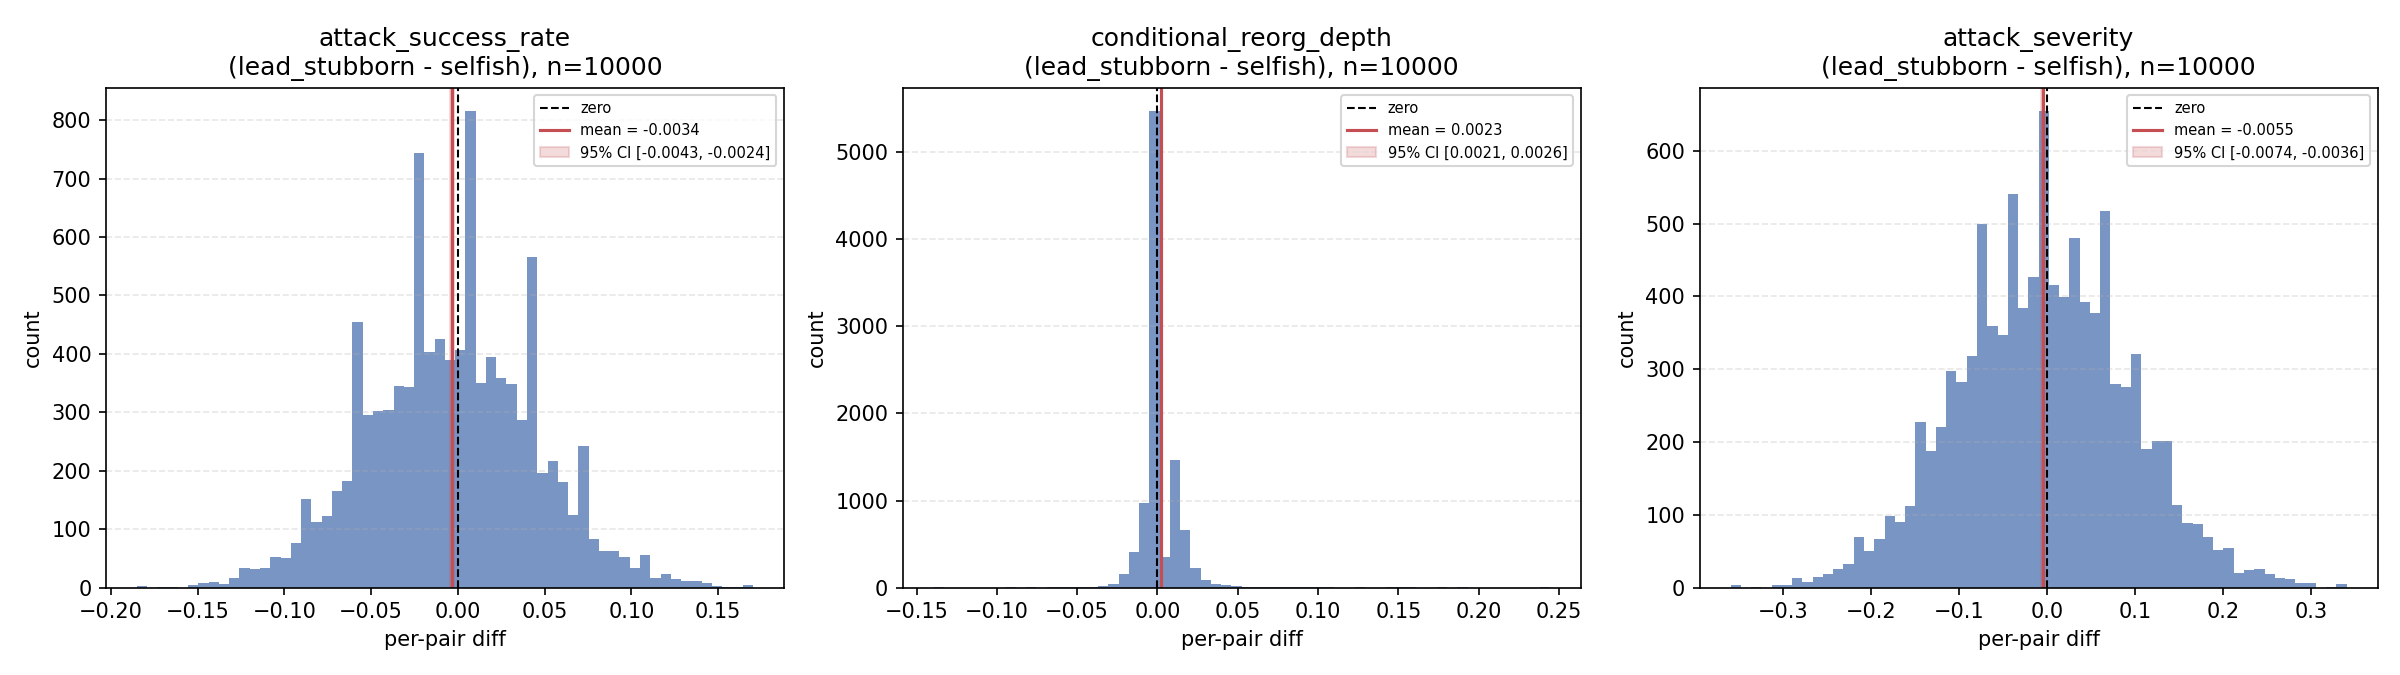

The file beside this chart, header and first rows:
system_config_id, attacker_config_id, bandwidth, attack_success_rate_selfish, attack_success_rate_lead_stubborn, ASR_diff, D_diff, V_diff
179, 17, 5.0, 0.605, 0.64, 0.035, -0.008264, 0.065
179, 25, 5.0, 0.555, 0.615, 0.06, 0.007251, 0.125
179, 43, 5.0, 0.47, 0.47, 0.0, -0.01064, -0.005
179, 69, 5.0, 0.25, 0.245, -0.005, 0.0, -0.01
179, 31, 7.1, 0.32, 0.34, 0.02, 0.0, 0.04
179, 61, 7.1, 0.315, 0.3, -0.015, 0.0, -0.03
179, 67, 7.1, 0.49, 0.515, 0.025, 0.0, 0.05
179, 82, 10.2, 0.39, 0.395, 0.005, 0.0, 0.01
179, 97, 10.2, 0.7, 0.67, -0.03, 0.0003198, -0.06
179, 100, 10.2, 0.59, 0.59, 0.0, 0.01695, 0.01
22, 31, 5.0, 0.415, 0.39, -0.025, 0.01282, -0.045
22, 34, 5.0, 0.575, 0.535, -0.04, 0.0, -0.08
179, 54, 14.6, 0.535, 0.415, -0.12, 0.0, -0.24
179, 65, 14.6, 0.455, 0.47, 0.015, 0.01064, 0.035
179, 71, 14.6, 0.46, 0.43, -0.03, 0.0, -0.06
179, 76, 14.6, 0.39, 0.385, -0.005, 0.01299, -0.005
179, 87, 14.6, 0.46, 0.42, -0.04, -0.01087, -0.085
179, 22, 20.9, 0.29, 0.37, 0.08, 0.0, 0.16
179, 27, 20.9, 0.6, 0.6, 0.0, 0.0, 0.0
179, 29, 20.9, 0.365, 0.42, 0.055, 0.0, 0.11
179, 71, 20.9, 0.44, 0.435, -0.005, 0.0001306, -0.01
179, 81, 20.9, 0.295, 0.265, -0.03, 0.0566, -0.045
179, 95, 20.9, 0.565, 0.455, -0.11, 0.0, -0.22
179, 48, 29.9, 0.235, 0.29, 0.055, -0.02128, 0.105
179, 52, 29.9, 0.59, 0.545, -0.045, 0.0, -0.09
179, 56, 29.9, 0.63, 0.63, 0.0, 0.007937, 0.005
179, 68, 29.9, 0.5, 0.49, -0.01, 0.0002041, -0.02
179, 94, 29.9, 0.375, 0.38, 0.005, 0.0, 0.01
179, 11, 42.7, 0.535, 0.47, -0.065, 0.01064, -0.125
22, 69, 5.0, 0.28, 0.27, -0.01, 0.0, -0.02
179, 98, 42.7, 0.31, 0.285, -0.025, -0.01613, -0.055
179, 99, 42.7, 0.44, 0.43, -0.01, 0.0, -0.02
179, 19, 61.0, 0.63, 0.64, 0.01, 0.0, 0.02
179, 21, 61.0, 0.345, 0.35, 0.005, 0.0, 0.01
179, 23, 61.0, 0.48, 0.54, 0.06, 0.0, 0.12
179, 39, 61.0, 0.62, 0.63, 0.01, 0.007937, 0.025
179, 62, 61.0, 0.425, 0.475, 0.05, -0.001238, 0.1
179, 75, 61.0, 0.325, 0.365, 0.04, 0.0, 0.08
179, 87, 61.0, 0.445, 0.41, -0.035, 0.0, -0.07
179, 32, 87.4, 0.605, 0.585, -0.02, 0.008547, -0.035
179, 79, 87.4, 0.505, 0.535, 0.03, -0.02036, 0.05
22, 88, 5.0, 0.595, 0.595, 0.0, 0.0, 0.0
179, 6, 125.0, 0.685, 0.645, -0.04, 0.02326, -0.065
179, 9, 125.0, 0.275, 0.28, 0.005, 0.0, 0.01
179, 34, 125.0, 0.535, 0.575, 0.04, -0.009346, 0.075
179, 74, 125.0, 0.655, 0.595, -0.06, 0.0, -0.12
222, 2, 5.0, 0.365, 0.405, 0.04, -0.0137, 0.075
222, 24, 5.0, 0.58, 0.6, 0.02, 0.0, 0.04
222, 27, 5.0, 0.595, 0.62, 0.025, 0.0, 0.05
222, 75, 5.0, 0.365, 0.275, -0.09, 0.0, -0.18
222, 20, 7.1, 0.315, 0.365, 0.05, 0.0, 0.1
222, 73, 7.1, 0.32, 0.305, -0.015, 0.0, -0.03
222, 8, 10.2, 0.54, 0.485, -0.055, 0.0, -0.11
222, 12, 10.2, 0.515, 0.51, -0.005, -0.01942, -0.02
222, 20, 10.2, 0.295, 0.37, 0.075, 0.0, 0.15
222, 21, 10.2, 0.29, 0.275, -0.015, 0.01818, -0.025
222, 39, 10.2, 0.655, 0.66, 0.005, -0.007634, 0.005
222, 79, 10.2, 0.5, 0.53, 0.03, 0.0, 0.06
222, 13, 14.6, 0.245, 0.24, -0.005, 0.0, -0.01
222, 15, 14.6, 0.35, 0.355, 0.005, 0.01408, 0.015
... 9,940 more rows
